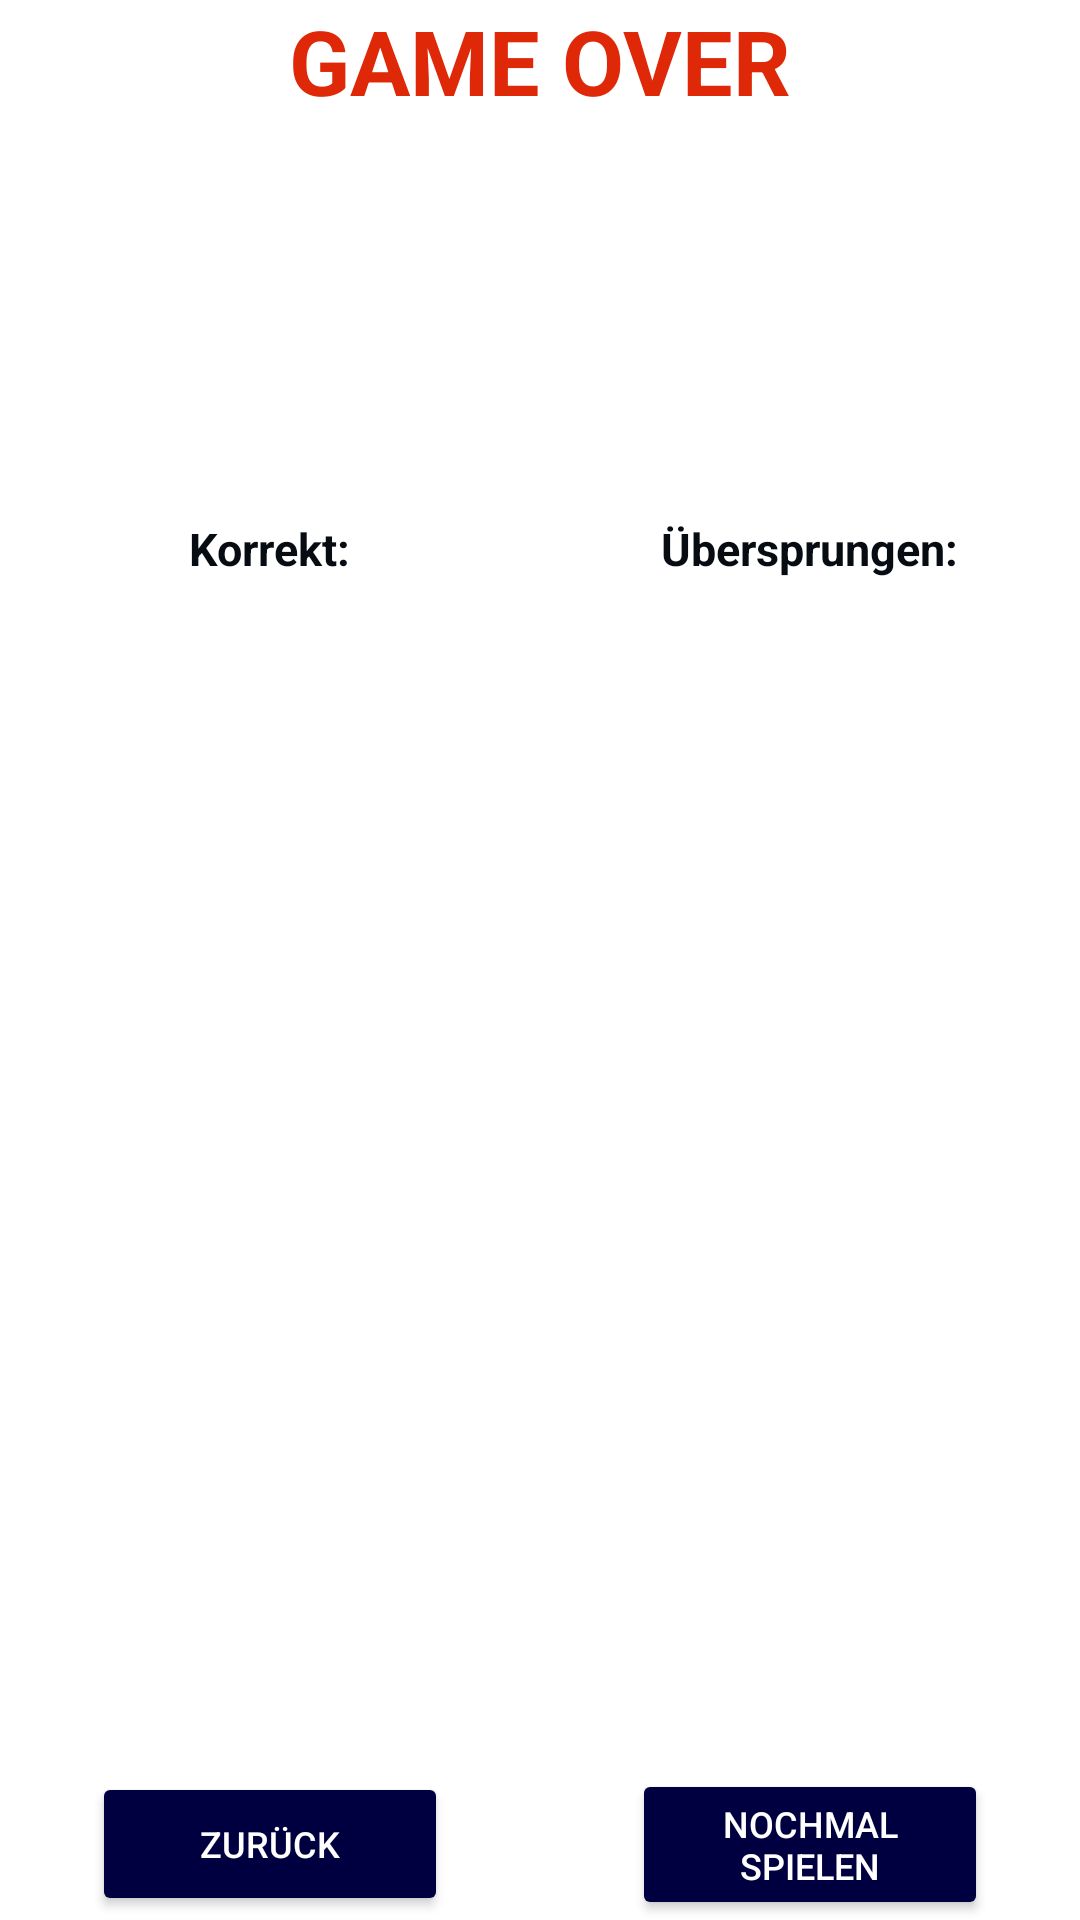

This screen was rendered from an Android layout file. Write that file and the resources it references.
<!-- AndroidManifest.xml: application theme Theme.Kennzeichen -->
<!-- res/layout/popup_score.xml -->
<?xml version="1.0" encoding="utf-8"?>
<LinearLayout
    xmlns:android="http://schemas.android.com/apk/res/android"
    xmlns:tools="http://schemas.android.com/tools"
    android:orientation="vertical"
    android:layout_width="300dp"
    android:layout_height="wrap_content"
    android:layout_marginVertical="50dp"
    android:layout_marginHorizontal="40dp">

    <TextView
        android:id="@+id/gameovertvid"
        android:layout_width="match_parent"
        android:layout_height="wrap_content"
        android:gravity="center"
        android:textSize="30sp"
        android:textStyle="bold"
        android:textColor="@color/red"
        android:text="@string/game_over"
        style="@style/TXT"/>

    <TextView
        android:id="@+id/percentscoretvid"
        android:layout_width="match_parent"
        android:layout_height="wrap_content"
        android:layout_marginTop="25dp"
        android:gravity="center"
        android:textSize="25sp"
        tools:text="70%"
        style="@style/TXT"/>

    <TextView
        android:id="@+id/totaltimetakenoramountofguessestvid"
        android:layout_width="match_parent"
        android:layout_height="wrap_content"
        android:layout_marginTop="15dp"
        android:gravity="center"
        android:textSize="25sp"
        tools:text="2min 20s"
        style="@style/TXT"/>

    <LinearLayout
        android:layout_width="match_parent"
        android:layout_height="wrap_content"
        android:layout_marginTop="25dp"
        android:orientation="horizontal">
        <LinearLayout
            android:layout_width="0dp"
            android:layout_height="wrap_content"
            android:gravity="center_horizontal"
            android:layout_weight="1">
            <TextView
                android:id="@+id/guessedtvid"
                android:layout_width="wrap_content"
                android:layout_height="wrap_content"
                android:maxLines="1"
                android:textSize="15sp"
                android:textStyle="bold"
                android:gravity="center"
                android:text="@string/correct"
                style="@style/TXT"/>
            <TextView
                android:id="@+id/amountofguessedtvid"
                android:layout_width="wrap_content"
                android:layout_height="wrap_content"
                android:maxLines="1"
                android:textSize="15sp"
                android:textStyle="bold"
                android:gravity="center"
                tools:text="15"
                style="@style/TXT"/>
        </LinearLayout>
        <LinearLayout
            android:layout_width="0dp"
            android:layout_height="wrap_content"
            android:gravity="center_horizontal"
            android:layout_weight="1">
            <TextView
                android:id="@+id/skippedtvid"
                android:layout_width="wrap_content"
                android:layout_height="wrap_content"
                android:maxLines="1"
                android:textSize="15sp"
                android:textStyle="bold"
                android:gravity="center"
                android:text="@string/skipped"
                style="@style/TXT"/>
            <TextView
                android:id="@+id/amountofskippedtvid"
                android:layout_width="wrap_content"
                android:layout_height="wrap_content"
                android:maxLines="1"
                android:textSize="15sp"
                android:textStyle="bold"
                android:gravity="center"
                tools:text="5"
                style="@style/TXT"/>
        </LinearLayout>
    </LinearLayout>

    <LinearLayout
        android:layout_width="match_parent"
        android:layout_height="0dp"
        android:layout_marginTop="5dp"
        android:layout_weight="1"
        android:orientation="horizontal"
        android:baselineAligned="false">
        <ListView
            android:id="@+id/listview_correct_guessesid"
            android:layout_height="wrap_content"
            android:layout_width="0dp"
            android:layout_weight="1"
            android:singleLine="true"
            android:ellipsize="end"
            android:padding="8dp"
            android:gravity="center"
            android:textSize="15sp"/>
        <ListView
            android:id="@+id/listview_skipped_guessesid"
            android:layout_height="wrap_content"
            android:layout_width="0dp"
            android:layout_weight="1"
            android:singleLine="true"
            android:ellipsize="end"
            android:padding="8dp"
            android:gravity="center"
            android:textSize="15sp"/>
    </LinearLayout>

    
    <LinearLayout
        android:layout_marginTop="10dp"
        android:orientation="horizontal"
        android:layout_width="match_parent"
        android:layout_height="wrap_content">
        <Space
            android:layout_width="wrap_content"
            android:layout_weight="1"
            android:layout_height="wrap_content"/>
        <Button
            android:id="@+id/backbuttonid"
            style="@style/BTN"
            android:layout_weight="1"
            android:layout_width="wrap_content"
            android:layout_height="wrap_content"
            android:layout_gravity="center_vertical"
            android:text="@string/back" />
        <Space
            android:layout_width="wrap_content"
            android:layout_weight="2"
            android:layout_height="wrap_content"/>
        <Button
            android:id="@+id/newgamebuttonid"
            style="@style/BTN"
            android:layout_weight="1"
            android:layout_width="wrap_content"
            android:layout_height="wrap_content"
            android:layout_gravity="center_vertical"
            android:text="@string/newgame" />
        <Space
            android:layout_width="wrap_content"
            android:layout_weight="1"
            android:layout_height="wrap_content"/>
    </LinearLayout>



</LinearLayout>
<!-- resources referenced by this layout -->
<resources>
  <color name="red">#df2807</color>
  <string name="back">Zurück</string>
  <string name="correct">Korrekt: </string>
  <string name="game_over" translatable="false">GAME OVER</string>
  <string name="newgame">Nochmal\nspielen</string>
  <string name="skipped">Übersprungen: </string>
  <style name="BTN">
          <item name="android:textColor">#FFF</item>
          <item name="android:textSize">12sp</item>
          <item name="android:backgroundTint">@color/color_one</item>
          <item name="android:layout_width">wrap_content</item>
          <item name="android:layout_height">wrap_content</item>
      </style>
  <style name="TXT">
          <item name="android:textColor">@color/main_color</item>
      </style>
  <style name="Theme.Kennzeichen" parent="Theme.MaterialComponents.DayNight.NoActionBar">
          
          <item name="colorPrimary">@color/purple_500</item>
          <item name="colorPrimaryVariant">@color/purple_700</item>
          <item name="colorOnPrimary">@color/white</item>
          
          <item name="colorSecondary">@color/teal_200</item>
          <item name="colorSecondaryVariant">@color/teal_700</item>
          <item name="colorOnSecondary">@color/black</item>
          
          <item name="android:statusBarColor">?attr/colorPrimaryVariant</item>
          
      </style>
  <color name="color_one">#000040</color>
  <color name="main_color">#060c12</color>
  <color name="purple_500">#FF6200EE</color>
  <color name="purple_700">#FF3700B3</color>
  <color name="white">#FFFFFFFF</color>
  <color name="teal_200">#FF03DAC5</color>
  <color name="teal_700">#FF018786</color>
  <color name="black">#FF000000</color>
</resources>
